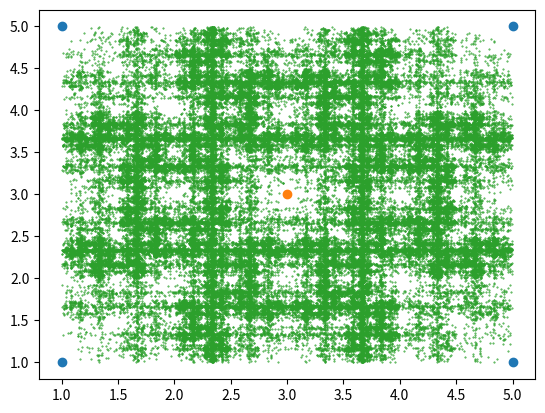

Here is the Python script that generated this plot:
import numpy as np
import matplotlib.pyplot as plt

triangle = np.array([[1, 1], [2.5, 5], [4, 1]])
square = np.array([[1, 1], [1, 5], [5, 1], [5, 5]])
point_zero = np.array([[3, 3]])


def game_conditions(x, y, point_i, point_j, dist_x, dist_y):
    if x < point_i and y < point_j:
        point_i -= dist_x / 2
        point_j -= dist_y / 2
    elif x < point_i and y > point_j:
        point_i -= dist_x / 2
        point_j += dist_y / 2
    elif x > point_i and y < point_j:
        point_i += dist_x / 2
        point_j -= dist_y / 2
    elif x > point_i and y > point_j:
        point_i += dist_x / 2
        point_j += dist_y / 2
    return point_i, point_j


def simulate_points(figure: np.array, number_iterations: int, vetices: int):
    x = figure[0, 0]
    y = figure[0, 1]

    point_i = point_zero[0, 0]
    point_j = point_zero[0, 1]

    temp = 0
    ran = 0

    display_points = []
    for i in range(number_iterations):
        dist_x = np.linalg.norm(point_i - x)
        dist_y = np.linalg.norm(point_j - y)
        point_i, point_j = game_conditions(x, y, point_i, point_j, dist_x, dist_y)
        display_points.append([point_i, point_j])
        temp = ran
        ran = np.random.randint(vetices)
        if ran == temp:
            ran = np.random.randint(vetices)

        x = figure[ran, 0]
        y = figure[ran, 1]
    return display_points


points = simulate_points(square, 100000, 4)
plt.scatter(square[:, 0], square[:, 1])
plt.scatter(point_zero[0, 0], point_zero[0, 1])
plt.scatter(np.array(points)[:, 0], np.array(points)[:, 1], s=0.2)

plt.show()

